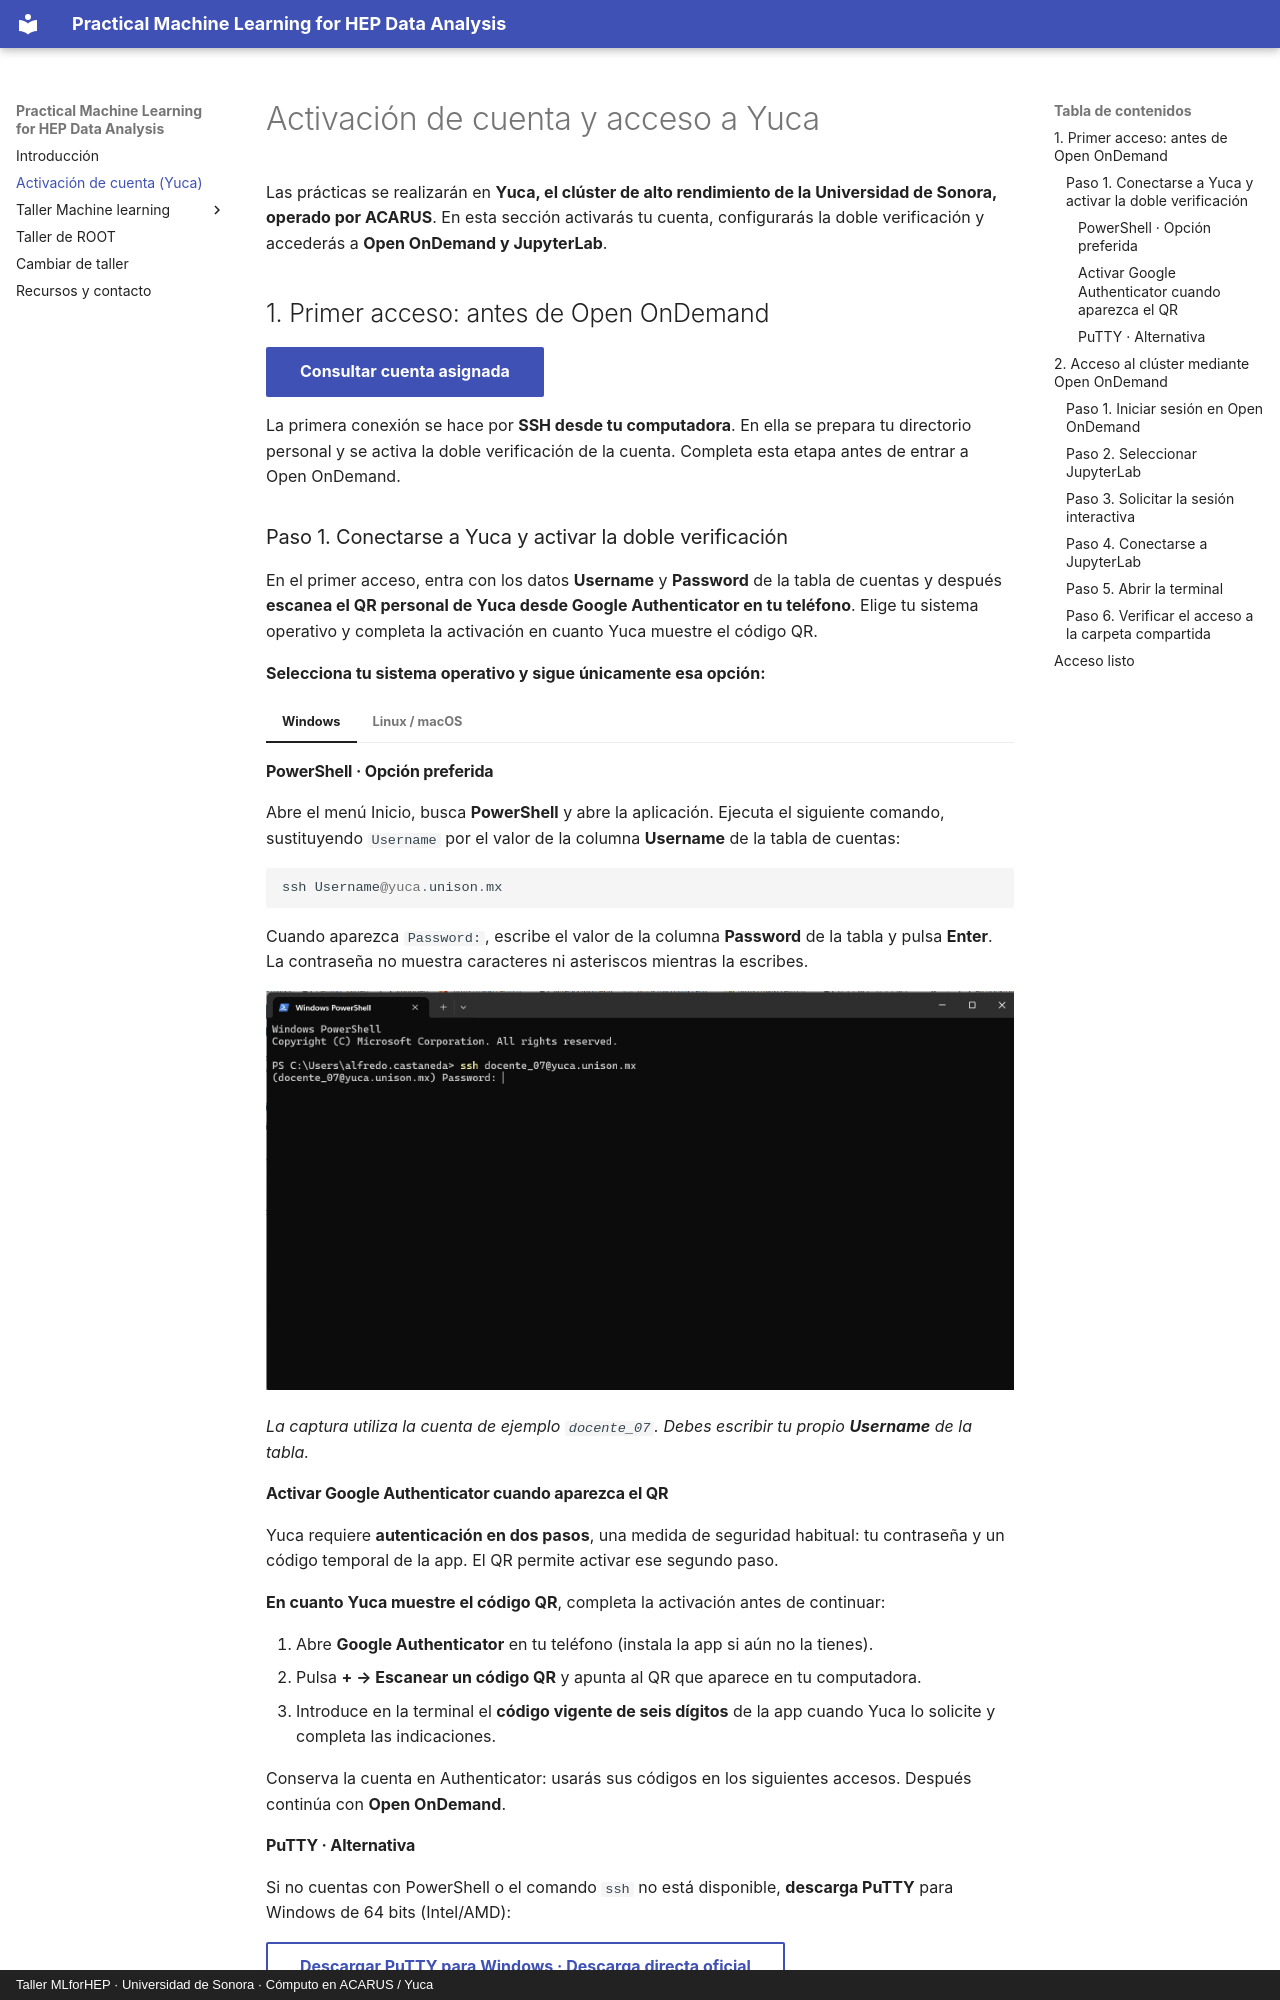

repository: castaned/practical-ml-hep · page: preparacion/index.html · generator: mkdocs · copyright: Taller MLforHEP · Universidad de Sonora · Cómputo en ACARUS / Yuca

# Activación de cuenta y acceso a Yuca

Las prácticas se realizarán en **Yuca, el clúster de alto rendimiento de la Universidad de Sonora, operado por ACARUS**. En esta sección activarás tu cuenta, configurarás la doble verificación y accederás a **Open OnDemand y JupyterLab**.

## 1. Primer acceso: antes de Open OnDemand

[Consultar cuenta asignada](https://docs.google.com/spreadsheets/d/1Bg-fwwj3Lxm3iRCQGzOcIHAbl4OHoVv12B9ttB509-Q/preview){ .md-button .md-button--primary target="_blank" rel="noopener" }

La primera conexión se hace por **SSH desde tu computadora**. En ella se prepara tu directorio personal y se activa la doble verificación de la cuenta. Completa esta etapa antes de entrar a Open OnDemand.
